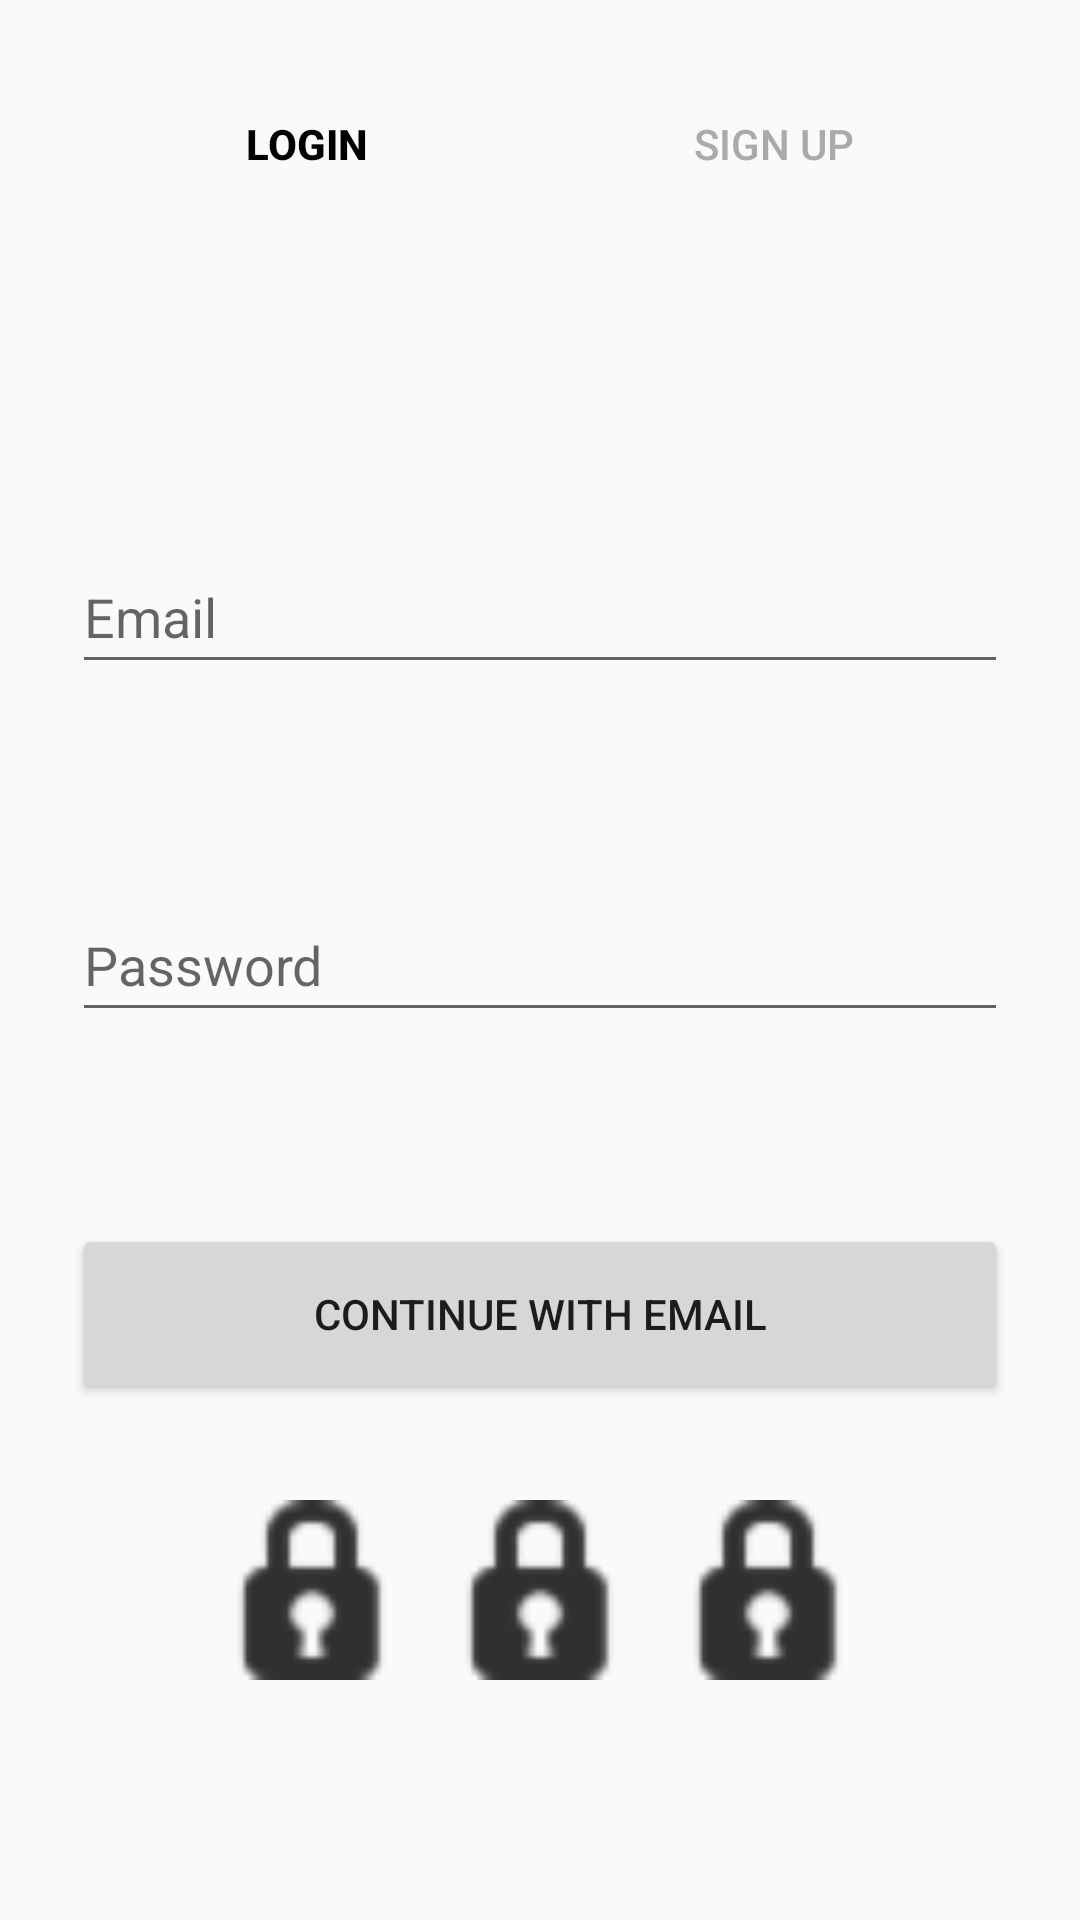

Reconstruct the res/layout file that produces this screen, plus the resources it refers to.
<!-- AndroidManifest.xml: application theme Theme.AppCompat.Light.NoActionBar -->
<!-- res/layout/activity_auth.xml -->
<?xml version="1.0" encoding="utf-8"?>
<androidx.constraintlayout.widget.ConstraintLayout xmlns:android="http://schemas.android.com/apk/res/android"
    xmlns:app="http://schemas.android.com/apk/res-auto"
    xmlns:tools="http://schemas.android.com/tools"
    android:layout_width="match_parent"
    android:layout_height="match_parent"
    android:padding="24dp"
    tools:context="com.example.ridewise.AuthActivity">

    
    <LinearLayout
        android:id="@+id/tabContainer"
        android:layout_width="match_parent"
        android:layout_height="wrap_content"
        android:orientation="horizontal"
        app:layout_constraintTop_toTopOf="parent">

        <Button
            android:id="@+id/loginTab"
            style="?android:attr/borderlessButtonStyle"
            android:layout_width="0dp"
            android:layout_height="wrap_content"
            android:layout_weight="1"
            android:text="@string/login"
            android:textColor="@android:color/black"
            android:textStyle="bold" />

        <Button
            android:id="@+id/signupTab"
            style="?android:attr/borderlessButtonStyle"
            android:layout_width="0dp"
            android:layout_height="wrap_content"
            android:layout_weight="1"
            android:text="@string/sign_up"
            android:textColor="@android:color/darker_gray" />
    </LinearLayout>

    
    <EditText
        android:id="@+id/emailInput"
        android:layout_width="0dp"
        android:layout_height="wrap_content"
        android:layout_marginTop="108dp"
        android:hint="@string/email_hint"
        android:inputType="textEmailAddress"
        android:minHeight="48dp"
        android:autofillHints="emailAddress"
        app:layout_constraintEnd_toEndOf="parent"
        app:layout_constraintHorizontal_bias="0.0"
        app:layout_constraintStart_toStartOf="parent"
        app:layout_constraintTop_toBottomOf="@id/tabContainer" />

    
    <EditText
        android:id="@+id/passwordInput"
        android:layout_width="0dp"
        android:layout_height="wrap_content"
        android:layout_marginTop="68dp"
        android:hint="@string/password_hint"
        android:inputType="textPassword"
        android:minHeight="48dp"
        android:autofillHints="password"
        app:layout_constraintEnd_toEndOf="parent"
        app:layout_constraintHorizontal_bias="0.0"
        app:layout_constraintStart_toStartOf="parent"
        app:layout_constraintTop_toBottomOf="@id/emailInput" />

    
    <Button
        android:id="@+id/loginBtn"
        android:layout_width="0dp"
        android:layout_height="60dp"
        android:layout_marginTop="64dp"
        android:text="@string/continue_with_email"
        app:layout_constraintEnd_toEndOf="parent"
        app:layout_constraintHorizontal_bias="0.0"
        app:layout_constraintStart_toStartOf="parent"
        app:layout_constraintTop_toBottomOf="@id/passwordInput" />

    <LinearLayout
        android:id="@+id/socialLoginContainer"
        android:layout_width="wrap_content"
        android:layout_height="wrap_content"
        android:layout_marginTop="32dp"
        android:orientation="horizontal"
        app:layout_constraintEnd_toEndOf="parent"
        app:layout_constraintStart_toStartOf="parent"
        app:layout_constraintTop_toBottomOf="@id/loginBtn">

        <ImageButton
            android:id="@+id/googleBtn"
            android:layout_width="60dp"
            android:layout_height="60dp"
            android:layout_marginEnd="16dp"
            android:background="?attr/selectableItemBackgroundBorderless"
            android:contentDescription="Google Login"
            android:scaleType="fitCenter"
            android:src="@android:drawable/ic_secure"
            tools:ignore="HardcodedText" />

        <ImageButton
            android:id="@+id/appleBtn"
            android:layout_width="60dp"
            android:layout_height="60dp"
            android:layout_marginEnd="16dp"
            android:background="?attr/selectableItemBackgroundBorderless"
            android:contentDescription="Apple Login"
            android:scaleType="fitCenter"
            android:src="@android:drawable/ic_secure"
            tools:ignore="HardcodedText" />

        <ImageButton
            android:id="@+id/phoneBtn"
            android:layout_width="60dp"
            android:layout_height="60dp"
            android:background="?attr/selectableItemBackgroundBorderless"
            android:contentDescription="Phone Login"
            android:scaleType="fitCenter"
            android:src="@android:drawable/ic_secure"
            tools:ignore="HardcodedText" />
    </LinearLayout>

</androidx.constraintlayout.widget.ConstraintLayout>
<!-- resources referenced by this layout -->
<resources>
  <string name="continue_with_email">Continue with Email</string>
  <string name="email_hint">Email</string>
  <string name="login">Login</string>
  <string name="password_hint">Password</string>
  <string name="sign_up">Sign Up</string>
</resources>
